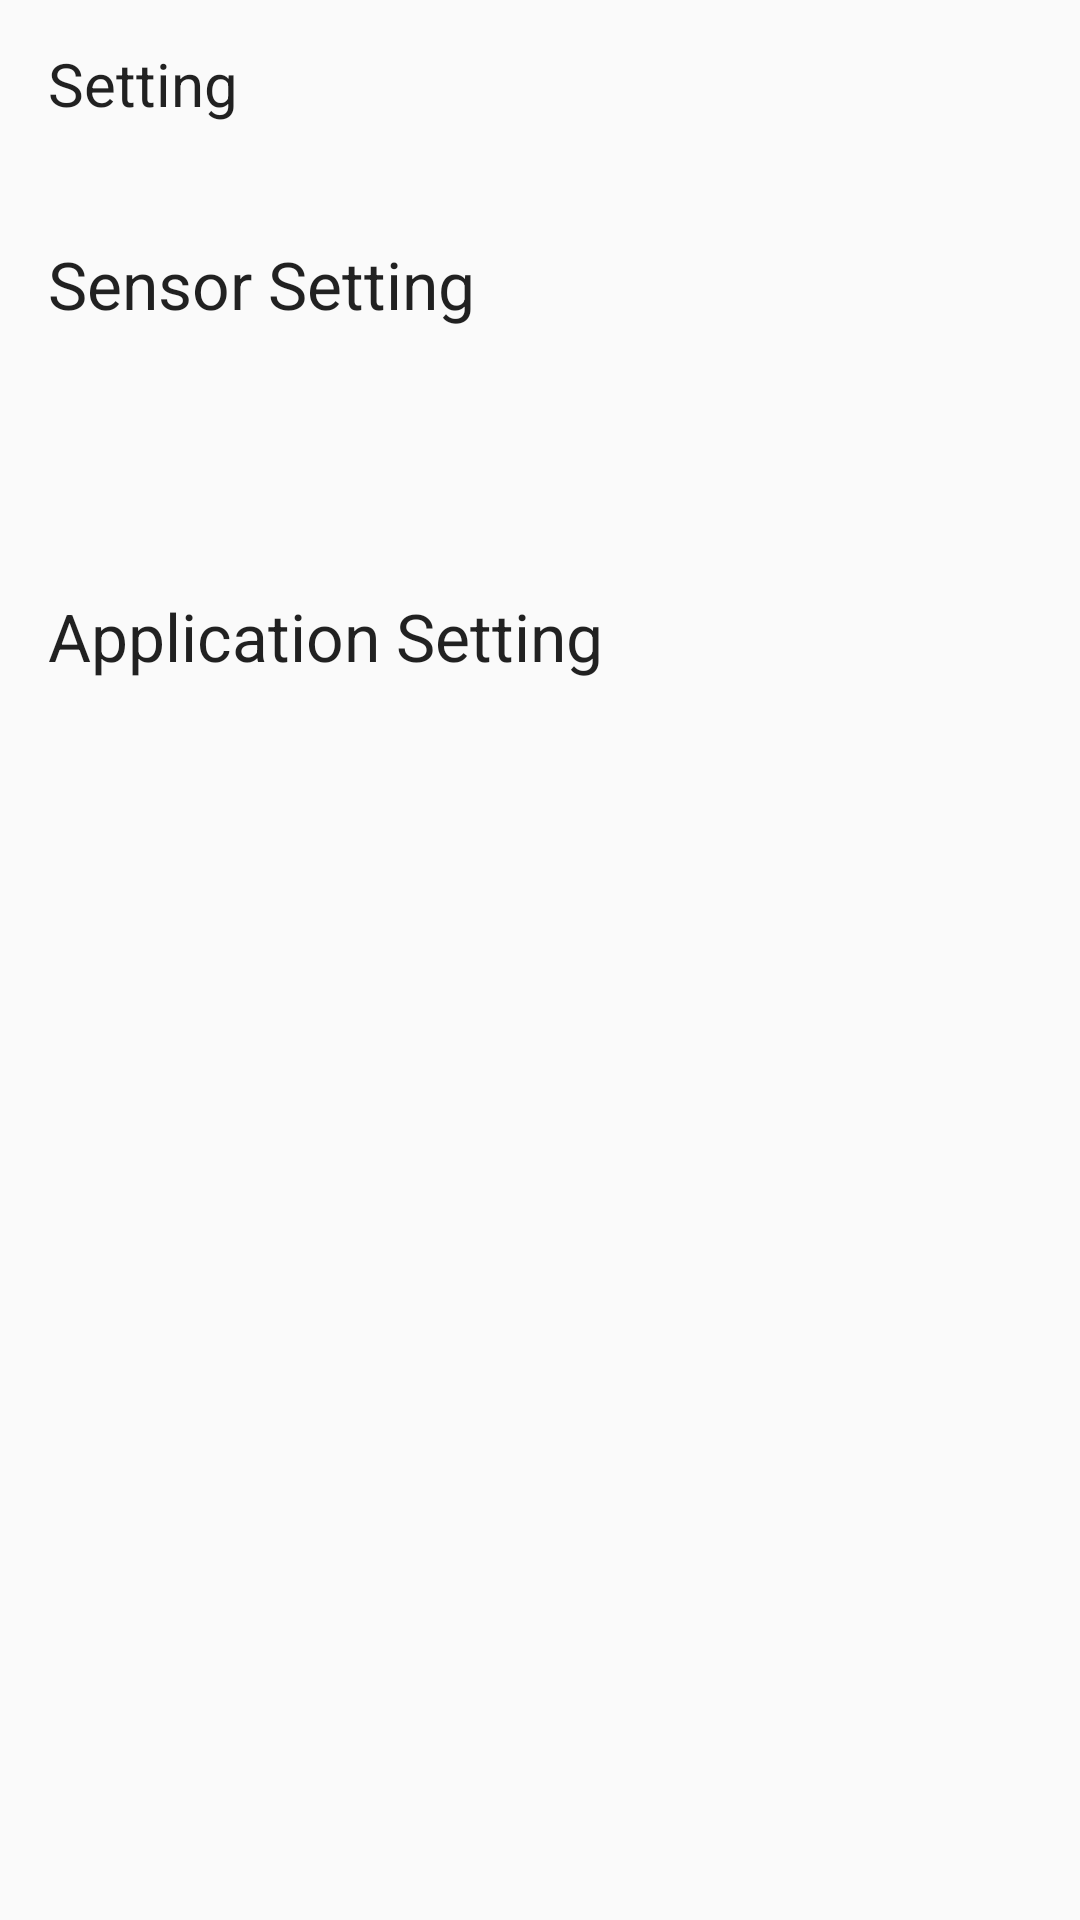

Reconstruct the res/layout file that produces this screen, plus the resources it refers to.
<!-- AndroidManifest.xml: application theme AppTheme -->
<!-- res/layout/activity_setting.xml -->
<?xml version="1.0" encoding="utf-8"?>
<LinearLayout xmlns:android="http://schemas.android.com/apk/res/android"
    xmlns:app="http://schemas.android.com/apk/res-auto"
    xmlns:tools="http://schemas.android.com/tools"
    android:layout_width="match_parent"
    android:layout_height="match_parent"
    tools:context=".Controller.SettingActivity"
    android:orientation="vertical"

    >
    <androidx.appcompat.widget.Toolbar
        android:id="@+id/toolBarSetting"
        android:layout_width="match_parent"
        android:layout_height="wrap_content"
        android:background="@drawable/shadow_view"
        android:elevation="5dp"
        app:buttonGravity="center_vertical">

        <TextView
            android:id="@+id/textView_toolBarTitleSetting"
            android:layout_width="wrap_content"
            android:layout_height="wrap_content"
            android:text="Setting"
            android:textAppearance="@style/TextAppearance.AppCompat.Large"
            android:textSize="20dp" />


    </androidx.appcompat.widget.Toolbar>
    <ScrollView
        android:layout_width="match_parent"
        android:layout_height="match_parent"
        >
        <androidx.constraintlayout.widget.ConstraintLayout
            android:layout_width="match_parent"
            android:layout_height="match_parent"

            >


            <TextView
                android:id="@+id/textView_RH_Time"
                android:layout_width="wrap_content"
                android:layout_height="wrap_content"
                android:layout_marginStart="16dp"
                android:layout_marginTop="24dp"
                android:text="@string/sensor_setting"
                android:textAppearance="@style/TextAppearance.AppCompat.Large"
                app:layout_constraintStart_toStartOf="parent"
                app:layout_constraintTop_toTopOf="parent" />

            <androidx.recyclerview.widget.RecyclerView
                android:id="@+id/recyclerView_Setting"
                android:layout_width="0dp"
                android:layout_height="wrap_content"
                android:layout_marginStart="32dp"
                android:layout_marginTop="24dp"
                android:layout_marginEnd="32dp"
                android:background="@drawable/roundforlayout_for_setting_dialog_background"
                android:elevation="5dp"
                android:padding="20dp"
                android:nestedScrollingEnabled="false"
                app:layout_constraintEnd_toEndOf="parent"
                app:layout_constraintStart_toStartOf="parent"
                app:layout_constraintTop_toBottomOf="@+id/textView_RH_Time" />

            <TextView
                android:id="@+id/textView3"
                android:layout_width="wrap_content"
                android:layout_height="wrap_content"
                android:layout_marginStart="16dp"
                android:layout_marginTop="24dp"
                android:text="@string/application_setting"
                android:textAppearance="@style/TextAppearance.AppCompat.Large"
                app:layout_constraintStart_toStartOf="parent"
                app:layout_constraintTop_toBottomOf="@+id/recyclerView_Setting" />

            <androidx.recyclerview.widget.RecyclerView
                android:id="@+id/recyclerView_NorSetting"
                android:layout_width="0dp"
                android:layout_height="wrap_content"
                android:layout_marginStart="32dp"
                android:layout_marginTop="24dp"
                android:layout_marginEnd="32dp"
                android:background="@drawable/roundforlayout_for_setting_dialog_background"
                android:elevation="5dp"
                android:padding="20dp"
                android:nestedScrollingEnabled="false"

                app:layout_constraintEnd_toEndOf="parent"
                app:layout_constraintStart_toStartOf="parent"
                app:layout_constraintTop_toBottomOf="@+id/textView3" />

            <Space
                android:layout_width="wrap_content"
                android:layout_height="50dp"
                android:layout_marginTop="1dp"
                app:layout_constraintBottom_toBottomOf="parent"
                app:layout_constraintEnd_toEndOf="parent"
                app:layout_constraintStart_toStartOf="parent"
                app:layout_constraintTop_toBottomOf="@+id/recyclerView_NorSetting" />

        </androidx.constraintlayout.widget.ConstraintLayout>
    </ScrollView>







</LinearLayout>
<!-- resources referenced by this layout -->
<resources>
  <string name="application_setting">Application Setting</string>
  <string name="sensor_setting">Sensor Setting</string>
  <style name="AppTheme" parent="Theme.AppCompat.Light.NoActionBar">
          
          <item name="colorPrimary">@color/colorPrimary</item>
          <item name="colorPrimaryDark">@color/colorPrimaryDark</item>
          <item name="colorAccent">@color/colorAccent</item>
          <item name="colorControlNormal">#A2A2A2</item>
          <item name="colorControlActivated">#2196F3</item>
      </style>
  <!-- not gathered from this repository: default colours our renderer supplied (Android Studio template values) -->
  <color name="colorPrimary">#FF6200EE</color>
  <color name="colorPrimaryDark">#FF3700B3</color>
  <color name="colorAccent">#FF03DAC5</color>
</resources>
